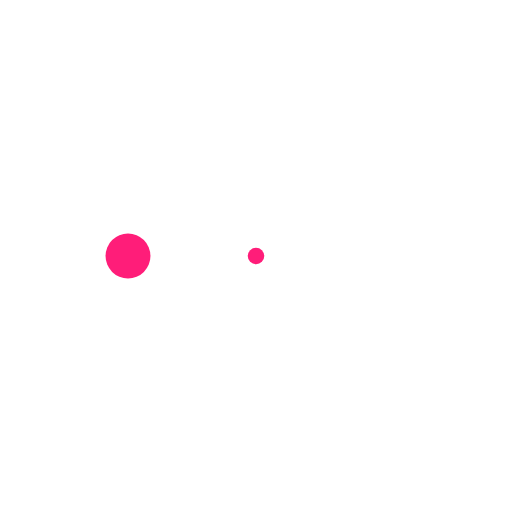
t = 0.00 s
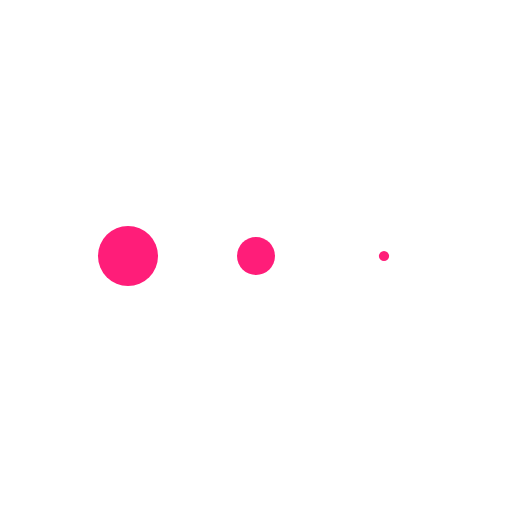
t = 0.13 s
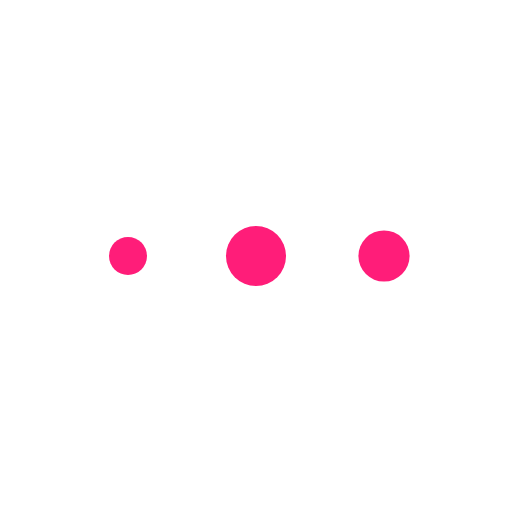
t = 0.38 s
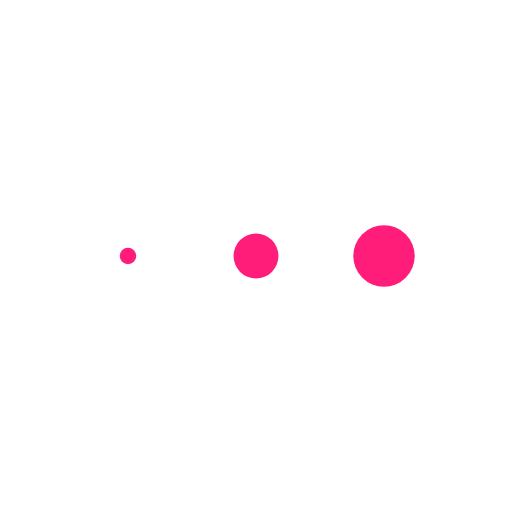
t = 0.50 s
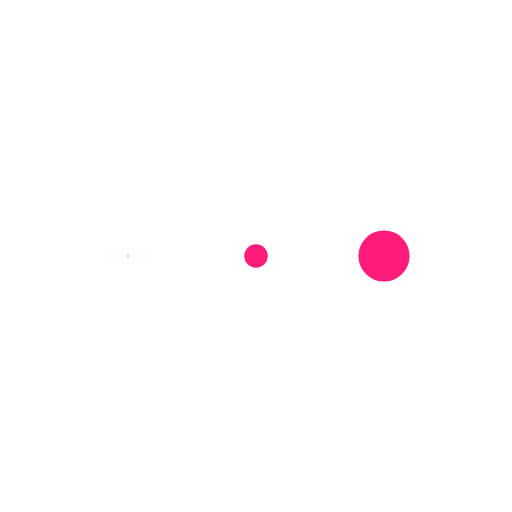
t = 0.63 s
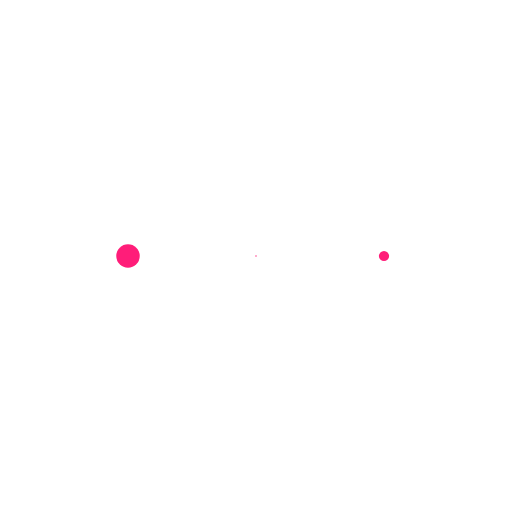
t = 0.88 s

The animated SVG that drew these frames (rendered in a browser with its animation timeline set to each time). Animation: 3 SMIL elements (animateTransform=3); one cycle of 1.00 s, repeats indefinitely.

<svg class="lds-message" width="100%" height="100%" xmlns="http://www.w3.org/2000/svg" xmlns:xlink="http://www.w3.org/1999/xlink" viewBox="0 0 100 100" preserveAspectRatio="xMidYMid"><g transform="translate(25 50)">
<circle cx="0" cy="0" r="6" fill="#FF1D79" transform="scale(0.0315065 0.0315065)">
  <animateTransform attributeName="transform" type="scale" begin="-0.3333333333333333s" calcMode="spline" keySplines="0.3 0 0.7 1;0.3 0 0.7 1" values="0;1;0" keyTimes="0;0.5;1" dur="1s" repeatCount="indefinite"></animateTransform>
</circle>
</g><g transform="translate(50 50)">
<circle cx="0" cy="0" r="6" fill="#FF1D79" transform="scale(0.149521 0.149521)">
  <animateTransform attributeName="transform" type="scale" begin="-0.16666666666666666s" calcMode="spline" keySplines="0.3 0 0.7 1;0.3 0 0.7 1" values="0;1;0" keyTimes="0;0.5;1" dur="1s" repeatCount="indefinite"></animateTransform>
</circle>
</g><g transform="translate(75 50)">
<circle cx="0" cy="0" r="6" fill="#FF1D79" transform="scale(0.601142 0.601142)">
  <animateTransform attributeName="transform" type="scale" begin="0s" calcMode="spline" keySplines="0.3 0 0.7 1;0.3 0 0.7 1" values="0;1;0" keyTimes="0;0.5;1" dur="1s" repeatCount="indefinite"></animateTransform>
</circle>
</g></svg>
